Run: headless pygame with SDL's dummy video driver; simulated clock (each Clock.tick advances the game by its frame time, no real sleeping); random seed 0; keys injected as events and as key.get_pressed() state; mouse plan: one left click at the window centre at the start of phase 2, then a move to the lower-right quarter at the start of phase 3.
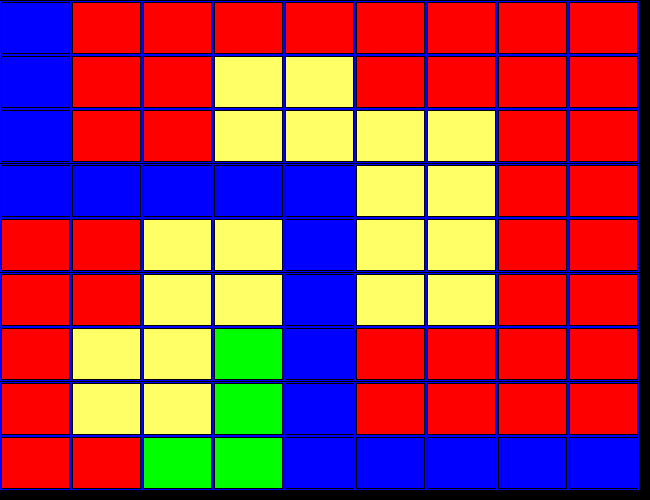
Frame 1 of 4 · flips 1–60 · no input
Frame 2 of 4 · flips 61–180 · clicked the window centre · tapped SPACE, RETURN · held RIGHT (→), D · screen unchanged from frame 1, image omitted
Frame 3 of 4 · flips 181–300 · moved the mouse to the lower-right quarter · held DOWN (↓), S · screen unchanged from frame 2, image omitted
Frame 4 of 4 · flips 301–420 · held LEFT (←), A, UP (↑), W · screen unchanged from frame 3, image omitted

The pygame program that drew these frames:

"""
States:
    Open set: nodes that still needs to be evaluated
    closed set: all the nodes that have finished been evaluated
"""
import pygame
from pygame import QUIT
import sys
from math import  hypot
from os import system
pygame.init()

WIDTH = 650
HEIGHT = 500
screen = pygame.display.set_mode((WIDTH, HEIGHT))
pygame.display.set_caption("A* Algorithm")
clock = pygame.time.Clock()

# How many columns and rows?
cols = 9
rows = 9

#Width and height of each cell of grid
w = (WIDTH - 10) / cols
h = (HEIGHT - 10) / rows
path = []
current = []
class Spot(object):
    def __init__(self, x, y):
        self.f = 0
        self.g = 0
        self.h = 0
        self.x = x # posicion x del punto en el espacio
        self.y = y # Posicion y del punto en el espacio
        self.Neighbors = []
        self.previous = None
        self.obstacle = False

    def addNeighbors(self, spots):
        if self.x >= 1:
            self.Neighbors.append(spots[self.x - 1][self.y])
        if self.x < (cols - 1):
            self.Neighbors.append(spots[self.x + 1][self.y])
        if self.y >= 1:
            self.Neighbors.append(spots[self.x][self.y - 1])
        if self.y < (rows - 1):
            self.Neighbors.append(spots[self.x][self.y + 1])

    def Isover(self):
        if pos[0] > self.x and pos[0] < self.x + self.width:
            if pos[1] > self.y and pos[1] < self.y + self.height:
                return True
        return False

def heuristic(a, b):
    return hypot(a.x - b.x, a.y - b.y)

def redrawGameWindow(win):
    #pygame.draw.rect(win, (255, 255, 255), (0, 0, WIDTH, HEIGHT))

    #Dibujar la grilla
    for i in range(cols):
        for j in range(rows):
            pygame.draw.rect(win, (0, 0, 255), (spots[i][j].x * w, 1 + spots[i][j].y * h, w, h), 1)

    # Dibujams los openSet con verde
    for i,spot in enumerate(OpenSet):
        pygame.draw.rect(win, (0, 255, 0), (2 + spot.x * w, 3 + spot.y * h, w - 4, h - 4))

    #We draw ClosedSet with red
    for i,spot in enumerate(closedSet):
        pygame.draw.rect(win, (255, 0, 0), (2 + spot.x * w, 3 + spot.y * h, w - 4, h - 4))
   
    # Draw current
    pygame.draw.rect(win, (255, 0, 255), (2 + current.x * w, 3 + current.y * h, w - 4, h - 4))

   # Draw the path in blue
    for spot in path:
        pygame.draw.rect(win, (0, 0, 255), (2 + spot.x * w, 3 + spot.y * h, w - 4, h - 4))

    # Draw Obstacles
    for spot in obstacles:
        pygame.draw.rect(win, (255, 255, 102), (2 + spot.x * w, 3 + spot.y * h, w - 4, h - 4))

    pygame.display.update()

# Create the 2D array
spots = [[Spot(i, j) for j in range(rows)] for i in range(cols)]
for i in range(len(spots)):
    for j in range(len(spots[i])):
        spots[i][j].addNeighbors(spots)

# Definir Obstáculos
obstacles = []
for i in range(1):
    spots[3][1].obstacle = True
    obstacles.append(spots[3][1])

    spots[3][2].obstacle = True
    obstacles.append(spots[3][2])

    spots[4][1].obstacle = True
    obstacles.append(spots[4][1])

    spots[4][2].obstacle = True
    obstacles.append(spots[4][2])

    spots[5][2].obstacle = True
    obstacles.append(spots[5][2])

    spots[5][3].obstacle = True
    obstacles.append(spots[5][3])

    spots[6][2].obstacle = True
    obstacles.append(spots[6][2])

    spots[6][3].obstacle = True
    obstacles.append(spots[6][3])

    spots[2][4].obstacle = True
    obstacles.append(spots[2][4])

    spots[2][5].obstacle = True
    obstacles.append(spots[2][5])

    spots[3][4].obstacle = True
    obstacles.append(spots[3][4])

    spots[3][5].obstacle = True
    obstacles.append(spots[3][5])

    spots[1][6].obstacle = True
    obstacles.append(spots[1][6])

    spots[1][7].obstacle = True
    obstacles.append(spots[1][7])

    spots[2][6].obstacle = True
    obstacles.append(spots[2][6])

    spots[2][7].obstacle = True
    obstacles.append(spots[2][7])

    spots[5][4].obstacle = True
    obstacles.append(spots[5][4])

    spots[5][5].obstacle = True
    obstacles.append(spots[5][5])

    spots[6][4].obstacle = True
    obstacles.append(spots[6][4])

    spots[6][5].obstacle = True
    obstacles.append(spots[6][5])

OpenSet = []
closedSet = []

start = spots[0][0]
end = spots[-1][-1]
OpenSet.append(start)
current = start

gaming = True
while gaming:
    clock.tick(12)
    #Find the path
    path = []
    temp = current
    path.append(temp)
    #As long as the temp has a previous
    while temp.previous:
        current = temp
        path.append(temp.previous)
        temp = temp.previous
    for eventos in pygame.event.get():
        pos = pygame.mouse.get_pos()
        if eventos.type == QUIT:
            sys.exit(0)
    
    # Find the one to evaluate next
    if len(OpenSet) > 0:
        winner = 0

        for i in range(len(OpenSet)):
            if OpenSet[i].f < OpenSet[winner].f:
                winner = i
                
        current = OpenSet[winner] 
        if current == end:
            #Find the path
            path = []
            temp = current
            path.append(temp)
            #As long as the temp has a previous
            while temp.previous:
                current = temp
                path.append(temp.previous)
                temp = temp.previous
            system('cls')
            print('Finish!')
            gaming = False
        try:
            OpenSet.remove(current)
        except ValueError as e:
            print(e)
        
        closedSet.append(current)
    
        # Verify Neighbors of the current cell
        neighbors = current.Neighbors
        for neighbor in neighbors:
            if not(neighbor in closedSet)  and not(neighbor.obstacle): # ceck if neighbor is available to visit
                temp = current.g + 1

                if neighbor in OpenSet:
                    if temp < neighbor.g:
                        neighbor.g = temp
                else:
                    newpath = True
                    neighbor.g = temp
                    OpenSet.append(neighbor)
        
                neighbor.previous = current
            # We aply Heuristics
            if newpath:
                neighbor.h = heuristic(neighbor, end)
                neighbor.f = neighbor.g + neighbor.h
            
    else:
        # No solution
        print('No Solution')
        gaming = False
        pass

    redrawGameWindow(screen)

while True:
    clock.tick(50)
    redrawGameWindow(screen)
    for eventos in pygame.event.get():
        pos = pygame.mouse.get_pos()
        if eventos.type == QUIT:
            sys.exit(0)
